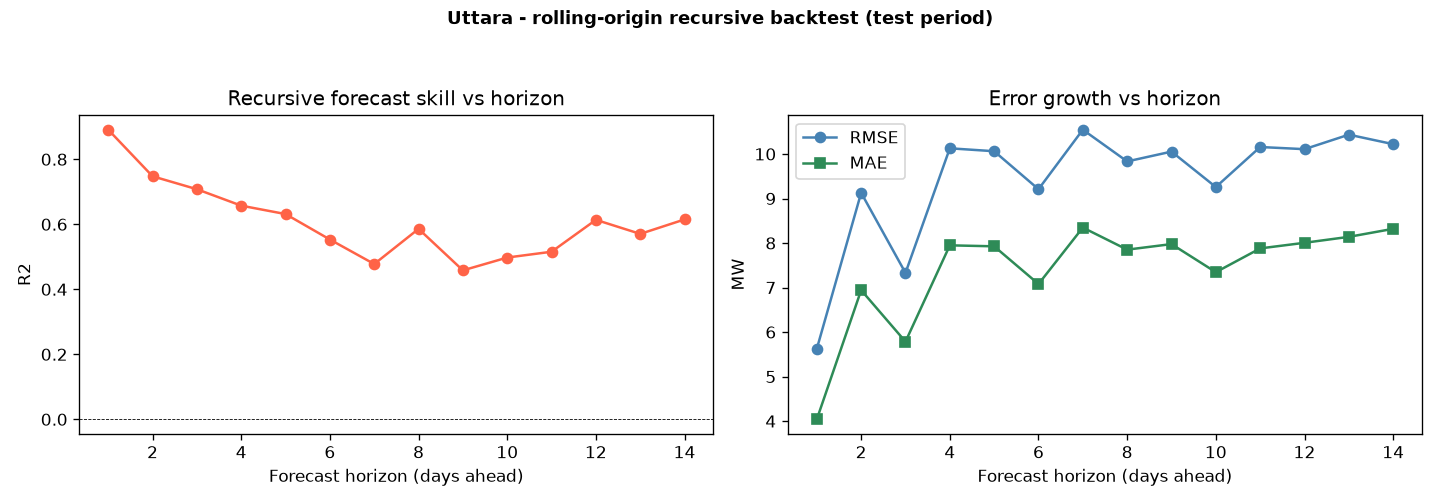

Values plotted in this chart, from the file beside it:
substation, model, horizon, n, r2, rmse, mae, mape_pct
Uttara, BiGRU, 1, 36, 0.891, 5.625, 4.041, 5.588
Uttara, BiGRU, 2, 37, 0.7477, 9.128, 6.942, 9.527
Uttara, BiGRU, 3, 38, 0.7079, 7.329, 5.785, 8.663
Uttara, BiGRU, 4, 37, 0.6573, 10.13, 7.949, 10.77
Uttara, BiGRU, 5, 38, 0.6314, 10.06, 7.926, 10.55
Uttara, BiGRU, 6, 38, 0.5531, 9.209, 7.079, 9.11
Uttara, BiGRU, 7, 37, 0.4777, 10.55, 8.347, 10.97
Uttara, BiGRU, 8, 37, 0.5859, 9.833, 7.852, 10.7
Uttara, BiGRU, 9, 38, 0.4582, 10.05, 7.976, 10.43
Uttara, BiGRU, 10, 38, 0.4977, 9.258, 7.345, 10.78
Uttara, BiGRU, 11, 37, 0.5155, 10.16, 7.88, 10.52
Uttara, BiGRU, 12, 38, 0.6137, 10.11, 8.006, 11.03
Uttara, BiGRU, 13, 37, 0.5704, 10.43, 8.139, 11.46
Uttara, BiGRU, 14, 37, 0.6149, 10.22, 8.319, 10.9
